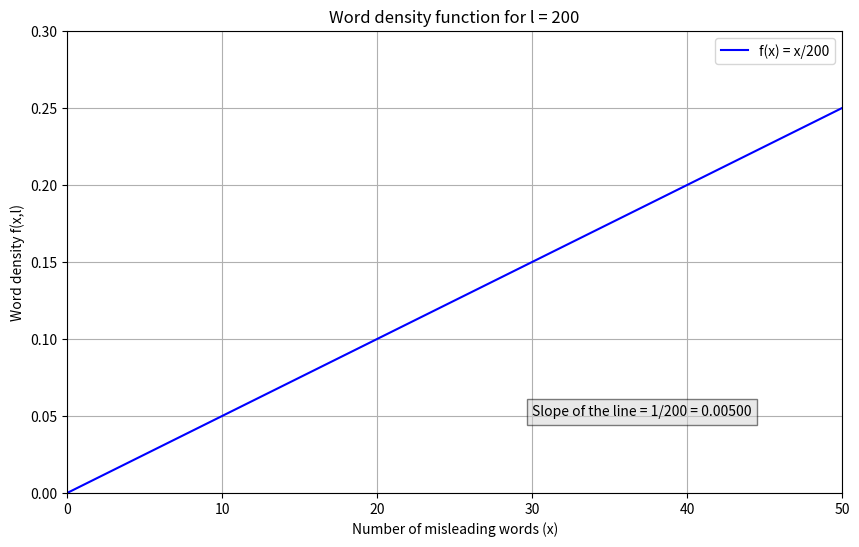

Recreate this plot in Python.
import numpy as np
import matplotlib.pyplot as plt

# Parameters
l = 200  # Article length in words

# Creating the linear function f(x) = x/l
def f(x):
    return x/l

# Creating an array of x values
x = np.linspace(0, 50, 100)  # x values from 0 to 50

# Plotting the line
plt.figure(figsize=(10, 6))
plt.plot(x, f(x), 'b-', label=f'f(x) = x/{l}')

# Improving the display
plt.xlabel('Number of misleading words (x)')
plt.ylabel('Word density f(x,l)')
plt.title(f'Word density function for l = {l}')
plt.grid(True)
plt.legend()

# Adding an explanation
plt.text(30, 0.05, f"Slope of the line = 1/{l} = {1/l:.5f}", 
         bbox=dict(facecolor='lightgray', alpha=0.5))

plt.xlim(0, 50)
plt.ylim(0, 0.3)

plt.show()